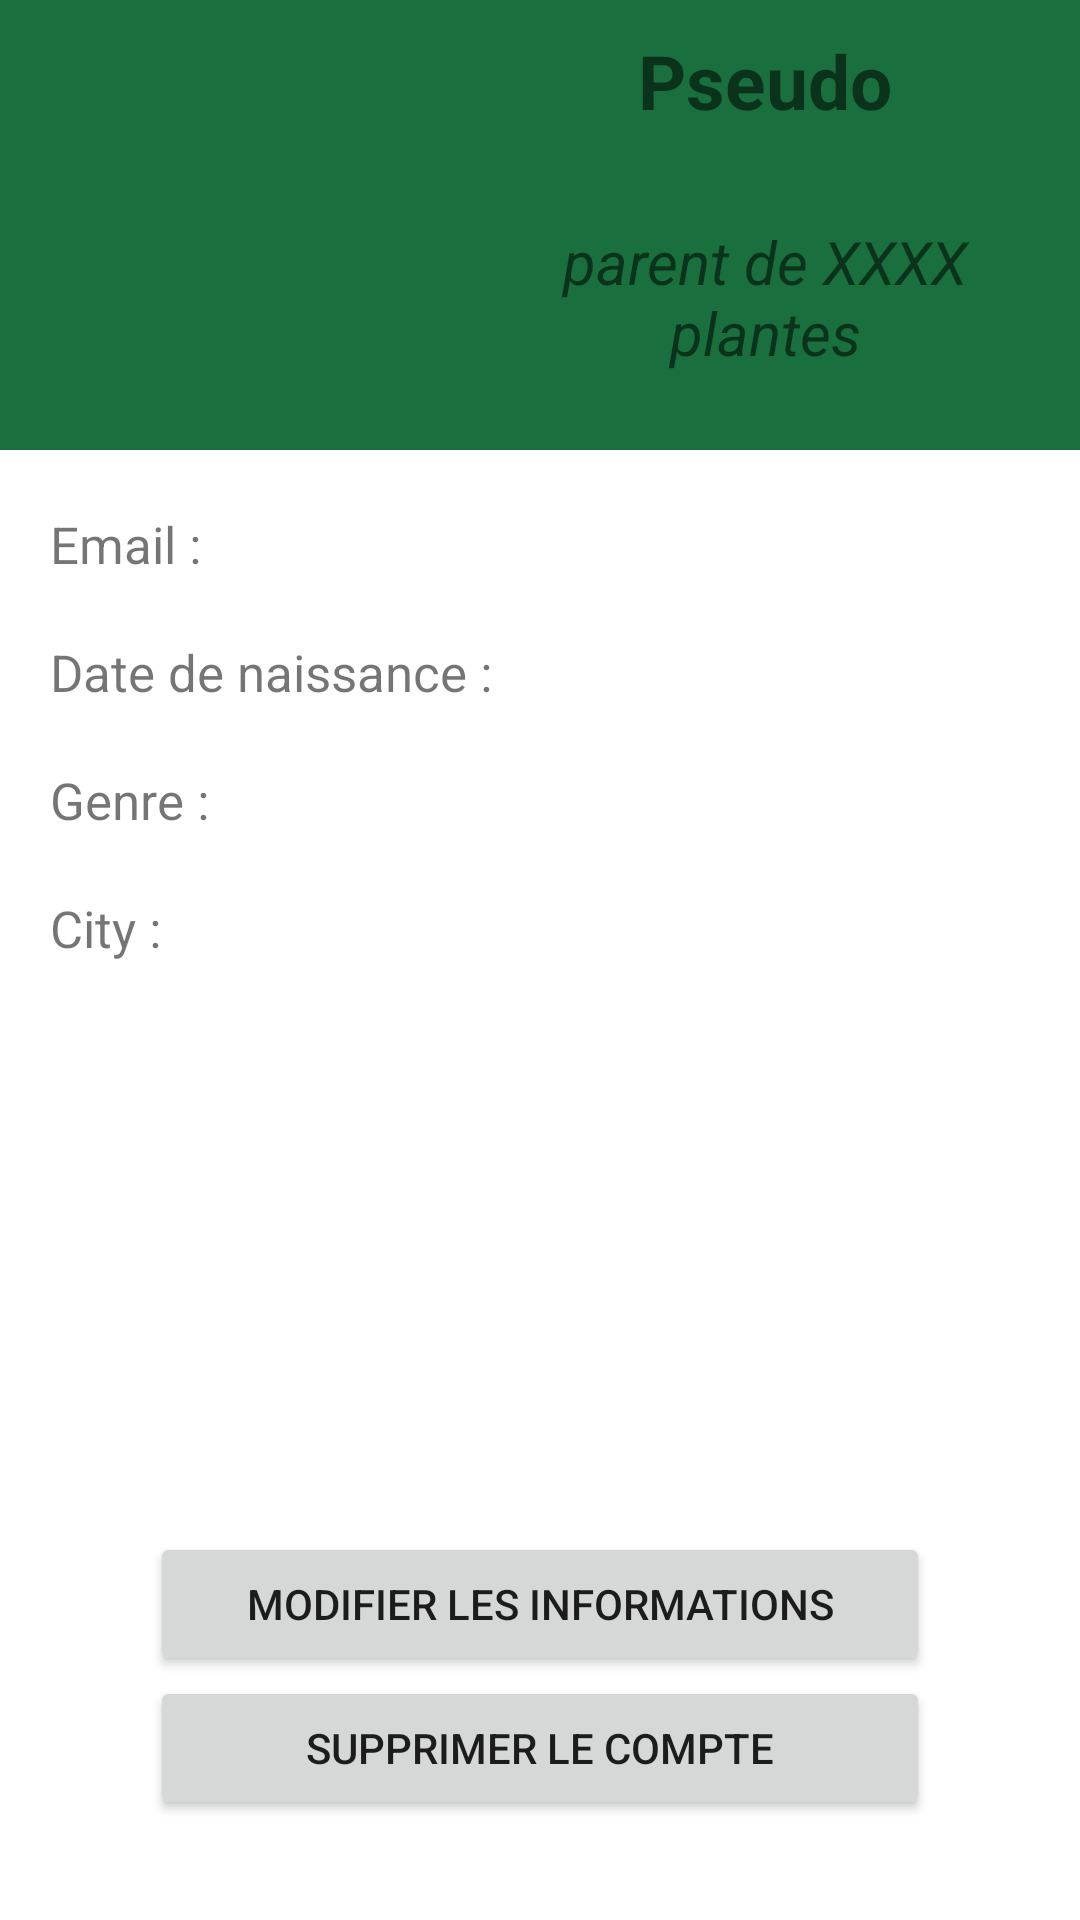

The Android layout XML behind this screen, and the referenced resources:
<!-- AndroidManifest.xml: application theme Theme.PlanteCompagnon -->
<!-- res/layout/fragment_profile.xml -->
<?xml version="1.0" encoding="utf-8"?>
<androidx.constraintlayout.widget.ConstraintLayout xmlns:android="http://schemas.android.com/apk/res/android"
    xmlns:app="http://schemas.android.com/apk/res-auto"
    xmlns:tools="http://schemas.android.com/tools"
    android:layout_width="match_parent"
    android:layout_height="match_parent"
    tools:context=".ui.profile.ProfileFragment">

    <LinearLayout
        android:layout_width="match_parent"
        android:layout_height="match_parent"
        android:orientation="vertical"
        >

        <LinearLayout
            android:layout_width="match_parent"
            android:layout_height="wrap_content"
            android:orientation="horizontal"
            android:background="#196F3D"
            >

            <FrameLayout
                android:layout_width="150dp"
                android:layout_height="150dp"
                >

                <ImageView
                    android:layout_width="match_parent"
                    android:layout_height="match_parent"
                    android:layout_margin="10dp"
                    android:src="@drawable/ic_launcher_foreground"
                    />

            </FrameLayout>

            <LinearLayout
                android:layout_width="match_parent"
                android:layout_height="match_parent"
                android:orientation="vertical"

                >

                <TextView
                    android:id="@+id/pseudoProfile"
                    android:layout_width="wrap_content"
                    android:layout_height="wrap_content"
                    android:layout_gravity="center"
                    android:layout_margin="10dp"
                    android:textStyle="bold"
                    android:textSize="25sp"
                    android:text="Pseudo"
                    />

                <TextView
                    android:id="@+id/nbPlantesProfile"
                    android:layout_width="wrap_content"
                    android:layout_height="wrap_content"
                    android:gravity="center"
                    android:layout_gravity="center"
                    android:textStyle="italic"
                    android:layout_margin="20dp"
                    android:textSize="20sp"
                    android:text="parent de XXXX plantes"

                    />

            </LinearLayout>


        </LinearLayout>

        <TextView
            android:id="@+id/emailProfile"
            android:layout_width="wrap_content"
            android:layout_height="wrap_content"
            android:textSize="17sp"
            android:layout_marginLeft="50px"
            android:layout_marginTop="20dp"
            android:text="Email : "
            />

        <TextView
            android:id="@+id/birthDateProfile"
            android:layout_width="wrap_content"
            android:layout_height="wrap_content"
            android:textSize="17sp"
            android:layout_marginLeft="50px"
            android:layout_marginTop="20dp"
            android:text="Date de naissance : "
            />

        <TextView
            android:id="@+id/genderProfile"
            android:layout_width="wrap_content"
            android:layout_height="wrap_content"
            android:textSize="17sp"
            android:layout_marginLeft="50px"
            android:layout_marginTop="20dp"
            android:text="Genre : "
            />

        <TextView
            android:id="@+id/cityProfile"
            android:layout_width="wrap_content"
            android:layout_height="wrap_content"
            android:textSize="17sp"
            android:layout_marginLeft="50px"
            android:layout_marginTop="20dp"
            android:text="City : "
            />

        <View
            android:layout_width="match_parent"
            android:layout_height="0dp"
            android:layout_weight="1"/>

        <Button
            android:id="@+id/buttonModify"
            android:layout_width="260dp"
            android:layout_height="wrap_content"
            android:text="Modifier les informations"
            android:layout_gravity="center"
            android:onClick="onModifyButtonClick"
            />

        <Button
            android:id="@+id/buttonDelete"
            android:layout_width="260dp"
            android:layout_height="wrap_content"
            android:text="Supprimer le compte"
            android:layout_gravity="center"
            android:layout_marginBottom="100px"
            android:onClick="onDeletingButtonClick"
            />


    </LinearLayout>


</androidx.constraintlayout.widget.ConstraintLayout>
<!-- resources referenced by this layout -->
<resources>
  <!-- drawable ic_launcher_foreground: webp bitmap (mipmap-hdpi, 23434 bytes) -->
  <style name="Theme.PlanteCompagnon" parent="Theme.MaterialComponents.DayNight.DarkActionBar">
          
          <item name="colorPrimary">@color/purple_500</item>
          <item name="colorPrimaryVariant">@color/purple_700</item>
          <item name="colorOnPrimary">@color/white</item>
          
          <item name="colorSecondary">@color/teal_200</item>
          <item name="colorSecondaryVariant">@color/teal_700</item>
          <item name="colorOnSecondary">@color/black</item>
          
          <item name="android:statusBarColor" tools:targetApi="l">?attr/colorPrimaryVariant</item>
          
      </style>
  <!-- not gathered from this repository: default colours our renderer supplied (Android Studio template values) -->
  <color name="purple_500">#FF6200EE</color>
  <color name="purple_700">#FF3700B3</color>
  <color name="teal_200">#FF03DAC5</color>
  <color name="teal_700">#FF018786</color>
  <color name="black">#FF000000</color>
  <color name="white">#FFFFFFFF</color>
</resources>
